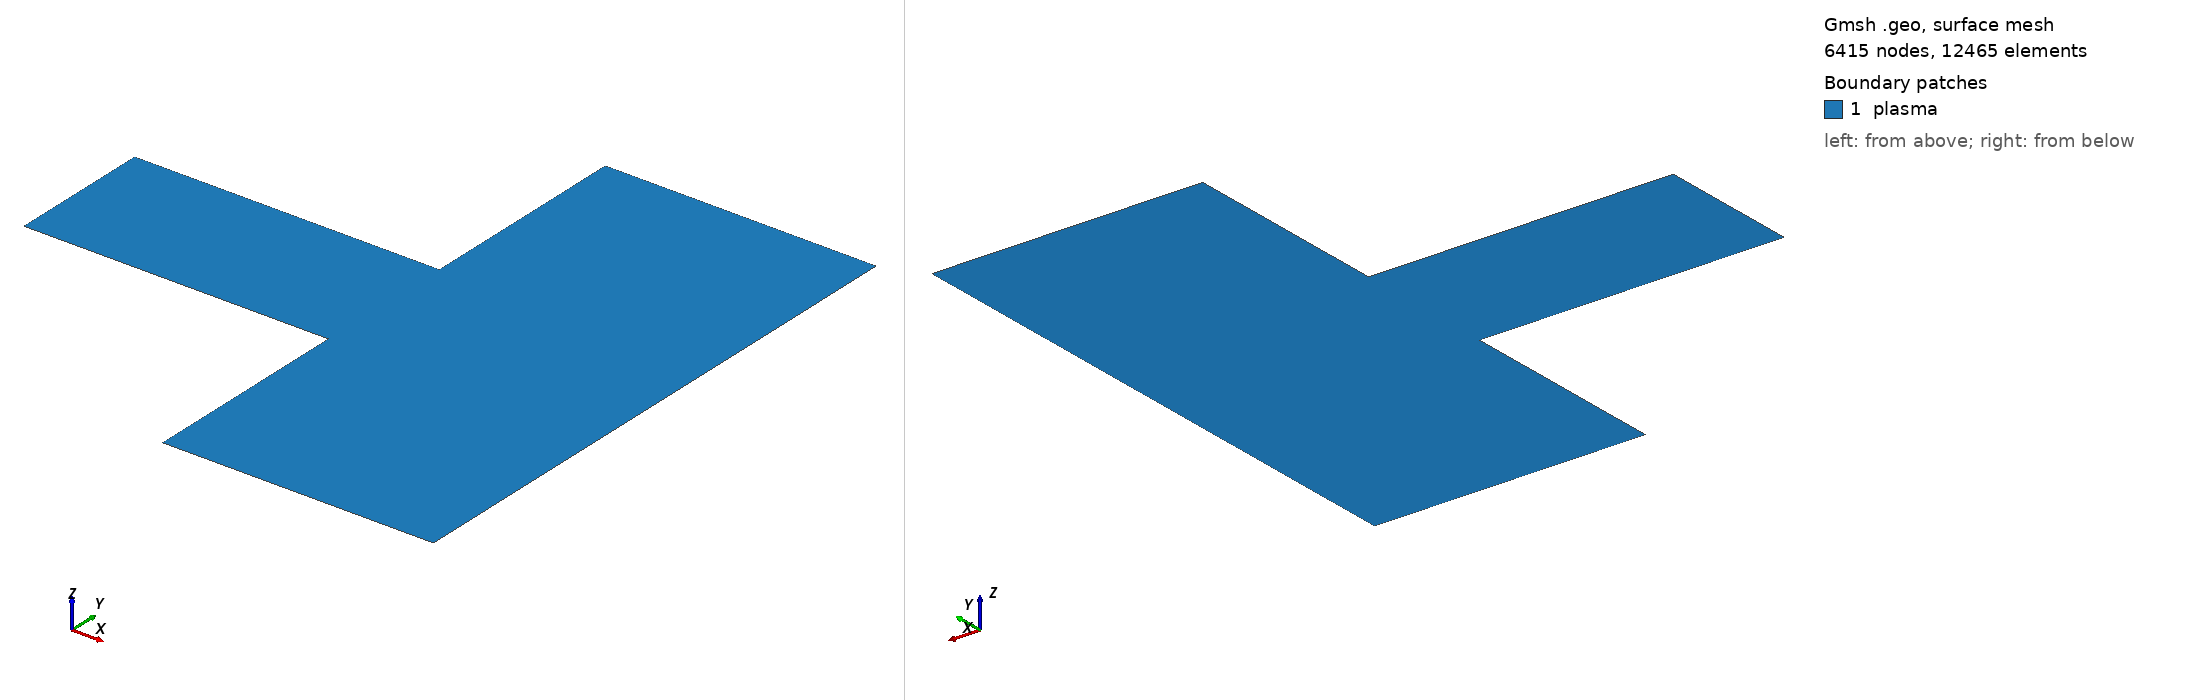

Gmsh geometry script, surface-meshed: 6415 nodes, 12465 surface elements. Boundary patches (legend numbers): 1 plasma. Left view from above one corner, right view from below the opposite corner. Legend entries are the model's physical surfaces. The drawing asked Gmsh for element sizes between 1% and 20% of the model's largest extent; the script's own settings can give other sizes.

=== GEC_mesh_NoScale.geo (drawn) ===
//dom0Mult = 1/25.4e-3;
dom0Mult = 1.0;

//lc = 5e-3;
lc = 5e-3 * 25.4e-3;
//dc = 5e-2;
dc = 5e-2 * 25.4e-3;

//Center of the Top electrode
Point(1) = {0, 63.5e-3 * dom0Mult, 0, lc};

//Edge of Top Electrode
Point(2) = {50.8e-3 * dom0Mult, 63.5e-3 * dom0Mult, 0, lc};

//Edge of Top Insulator
Point(3) = {52.3e-3 * dom0Mult, 63.5e-3 * dom0Mult, 0, lc};

////Edge of Top Ground Wall
Point(13) = {53.8e-3 * dom0Mult, 63.5e-3 * dom0Mult, 0, lc};

//Top Left of Rectangle
Point(4) = {53.8e-3 * dom0Mult, 101.6e-3 * dom0Mult, 0, dc};

//Top Right of Rectangle
Point(5) = {101.6e-3 * dom0Mult, 101.6e-3 * dom0Mult, 0, dc};

//Bottom Right of Rectangle
Point(6) = {101.6e-3 * dom0Mult, 0, 0, dc};

//Bottom Left of Rectangle
Point(7) = {53.8e-3 * dom0Mult, 0, 0, dc};

//Edge of Bottom Ground Wall
Point(18) = {53.8e-3 * dom0Mult, 38.1e-3 * dom0Mult, 0, lc};

//Edge of Bottom Insulator
Point(8) = {52.3e-3 * dom0Mult, 38.1e-3 * dom0Mult, 0, lc};

//Edge of Bottom Electrode
Point(9) = {50.8e-3 * dom0Mult, 38.1e-3 * dom0Mult, 0, lc};

//Center of the Bottom electrode
Point(10) = {0, 38.1e-3 * dom0Mult, 0, lc};

//Top Electrode
Line(11) = {1, 2};

//Top Insulator
Line(12) = {2, 3};

//Ground Wall
Line(113) = {3, 13};
Line(13) = {13, 4};
Line(14) = {4, 5};
Line(15) = {5, 6};
Line(16) = {6, 7};
Line(17) = {7, 18};
Line(117) = {18, 8};

//Bottom Insulator
Line(18) = {8, 9};

//Bottom Electrode
Line(19) = {9, 10};

// Axis of symmetry
Line(20) = {10, 1};

//Plasma
Line Loop(30) = {11, 12, 113, 13, 14, 15, 16, 17, 117, 18, 19, 20};
Plane Surface(31) = {30};

// Plasma domain
Physical Surface("plasma") = {31};

// Physical Top Electrode
Physical Line("Top_Electrode") = {11};

// Physical Bottom Electrode
Physical Line("Bottom_Electrode") = {19};

// Physical Top Insulator
Physical Line("Top_Insulator") = {12};

// Physical Bottom Insulator
Physical Line("Bottom_Insulator") = {18};

// Physical Walls
Physical Line("Walls") = {113, 13, 14, 15, 16, 17, 117};

// Physical axis of symmetry
Physical Line("axis") = {20};
